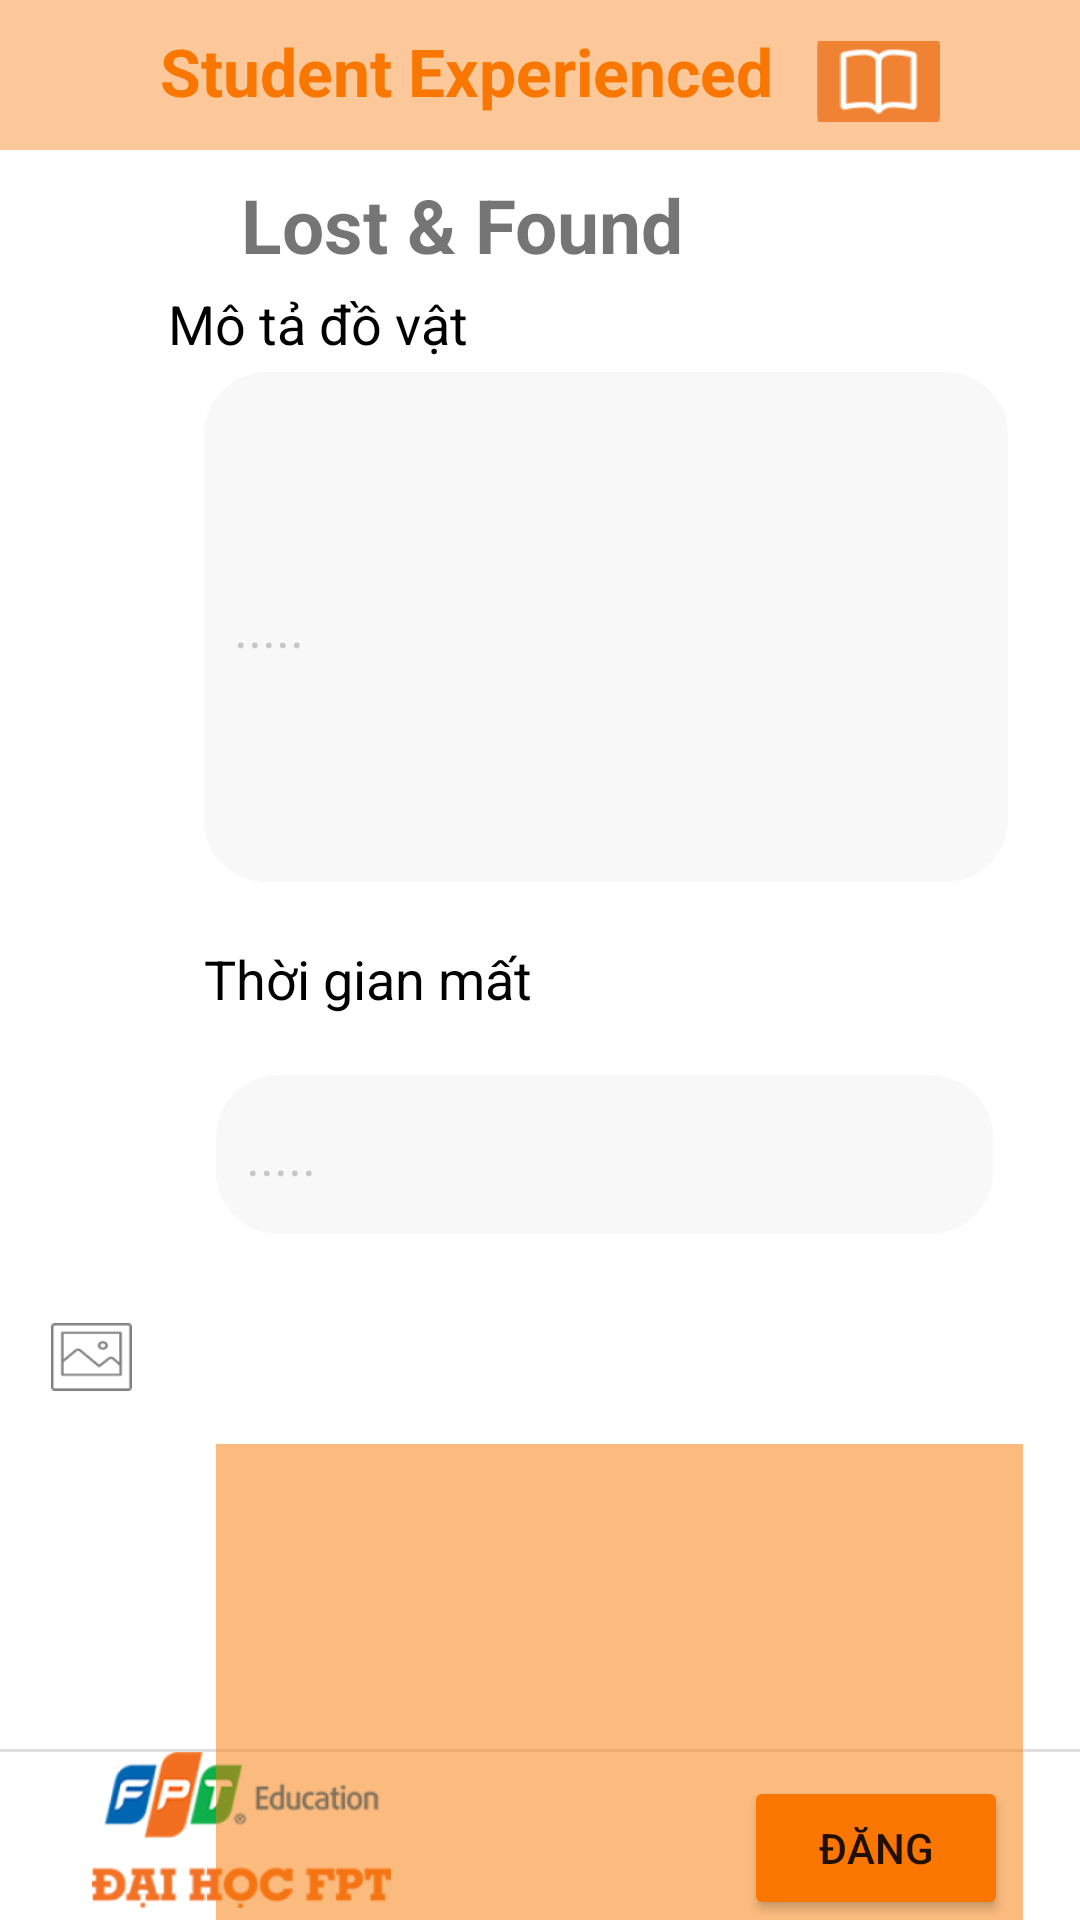

Reconstruct the res/layout file that produces this screen, plus the resources it refers to.
<!-- AndroidManifest.xml: application theme Theme.PJ_HCI_v2 -->
<!-- res/layout/activity_lost_form.xml -->
<?xml version="1.0" encoding="utf-8"?>
<androidx.constraintlayout.widget.ConstraintLayout xmlns:android="http://schemas.android.com/apk/res/android"
    xmlns:app="http://schemas.android.com/apk/res-auto"
    xmlns:tools="http://schemas.android.com/tools"
    android:layout_width="match_parent"
    android:layout_height="match_parent"
    tools:context=".ConfirmForm">

    <View
        android:id="@+id/divider3"
        android:layout_width="409dp"
        android:layout_height="1dp"
        android:layout_marginBottom="56dp"
        android:background="?android:attr/listDivider"
        app:layout_constraintBottom_toBottomOf="parent"
        app:layout_constraintEnd_toEndOf="parent" />

    <TextView
        android:id="@+id/textView2"
        android:layout_width="wrap_content"
        android:layout_height="wrap_content"
        android:layout_marginTop="8dp"
        android:layout_marginEnd="132dp"
        android:text="Lost &amp; Found"
        android:textSize="25dp"
        android:textStyle="bold"
        app:layout_constraintEnd_toEndOf="parent"
        app:layout_constraintTop_toBottomOf="@+id/constraintLayout" />

    <androidx.constraintlayout.widget.ConstraintLayout
        android:id="@+id/constraintLayout"
        android:layout_width="414dp"
        android:layout_height="50dp"
        android:background="#66F97700"
        app:layout_constraintEnd_toEndOf="parent"
        app:layout_constraintTop_toTopOf="parent">

        <TextView
            android:id="@+id/textView"
            android:layout_width="218dp"
            android:layout_height="42dp"
            android:layout_marginTop="4dp"
            android:layout_marginEnd="96dp"
            android:paddingTop="5dp"
            android:text="Student Experienced"
            android:textAlignment="center"
            android:textColor="#F97700"
            android:textSize="22dp"
            android:textStyle="bold"

            app:layout_constraintEnd_toEndOf="parent"
            app:layout_constraintTop_toTopOf="parent" />

        <ImageButton
            android:id="@+id/imageButton2"
            android:layout_width="50dp"
            android:layout_height="48dp"
            android:layout_marginTop="4dp"
            android:layout_marginEnd="48dp"
            android:backgroundTint="#00F97700"
            android:contentDescription="@string/app_name"
            android:scaleType="fitXY"
            app:layout_constraintEnd_toStartOf="@+id/textView"
            app:layout_constraintTop_toTopOf="parent"
            app:layout_goneMarginTop="@android:dimen/app_icon_size"
            app:srcCompat="@drawable/exit" />

        <ImageView
            android:id="@+id/imageView"
            android:layout_width="41dp"
            android:layout_height="38dp"
            android:layout_marginStart="8dp"
            android:layout_marginTop="8dp"
            app:layout_constraintStart_toEndOf="@+id/textView"
            app:layout_constraintTop_toTopOf="parent"
            app:srcCompat="@drawable/book" />

    </androidx.constraintlayout.widget.ConstraintLayout>

    <ImageView
        android:id="@+id/imageView2"
        android:layout_width="153dp"
        android:layout_height="52dp"
        android:layout_marginStart="4dp"
        android:layout_marginBottom="4dp"
        app:layout_constraintBottom_toBottomOf="parent"
        app:layout_constraintStart_toStartOf="parent"
        app:layout_constraintTop_toBottomOf="@+id/divider3"
        app:srcCompat="@drawable/fpt" />

    <Button
        android:id="@+id/buttonSubmitLost"
        android:layout_width="wrap_content"
        android:layout_height="wrap_content"
        android:layout_marginEnd="24dp"
        android:backgroundTint="#F97700"
        android:text="Đăng"
        app:layout_constraintBottom_toBottomOf="parent"
        app:layout_constraintEnd_toEndOf="parent"
        app:layout_constraintHorizontal_bias="1.0"
        app:layout_constraintStart_toEndOf="@+id/imageView2"
        app:layout_constraintTop_toBottomOf="@+id/divider3"
        app:layout_constraintVertical_bias="0.989" />

    <ImageView
        android:id="@+id/imageViewLost"
        android:layout_width="269dp"
        android:layout_height="160dp"
        android:layout_marginStart="72dp"
        android:layout_marginTop="16dp"
        android:scaleType="fitXY"
        app:layout_constraintStart_toStartOf="parent"
        app:layout_constraintTop_toBottomOf="@+id/imageViewChooseImg"
        app:srcCompat="@drawable/orange" />

    <ImageView
        android:id="@+id/imageViewChooseImg"
        android:layout_width="27dp"
        android:layout_height="26dp"
        android:layout_marginTop="28dp"
        android:layout_marginEnd="316dp"
        app:layout_constraintEnd_toEndOf="parent"
        app:layout_constraintTop_toBottomOf="@+id/editTextThoiGianMat2"
        app:srcCompat="@drawable/image" />

    <TextView
        android:id="@+id/textView7"
        android:layout_width="wrap_content"
        android:layout_height="wrap_content"
        android:layout_marginStart="68dp"
        android:layout_marginTop="20dp"
        android:text="Thời gian mất"
        android:textColor="@color/black"
        android:textSize="18dp"
        app:layout_constraintStart_toStartOf="parent"
        app:layout_constraintTop_toBottomOf="@+id/editTextMotaDoVatLost" />

    <EditText
        android:id="@+id/editTextThoiGianMat2"
        android:layout_width="259dp"
        android:layout_height="53dp"
        android:layout_marginStart="72dp"
        android:layout_marginTop="20dp"
        android:background="@drawable/border"
        android:backgroundTint="#F7F8F7"
        android:ems="10"
        android:inputType="textPersonName"
        android:paddingLeft="10dp"
        android:text="....."
        android:textColor="#33000000"
        app:layout_constraintStart_toStartOf="parent"
        app:layout_constraintTop_toBottomOf="@+id/textView7" />

    <EditText
        android:id="@+id/editTextMotaDoVatLost"
        android:layout_width="268dp"
        android:layout_height="170dp"
        android:layout_marginStart="68dp"
        android:layout_marginTop="4dp"
        android:background="@drawable/border"
        android:backgroundTint="#F7F8F7"
        android:ems="10"
        android:inputType="textPersonName"
        android:paddingLeft="10dp"
        android:text="....."
        android:textColor="#33000000"
        app:layout_constraintStart_toStartOf="parent"
        app:layout_constraintTop_toBottomOf="@+id/textView6" />

    <TextView
        android:id="@+id/textView6"
        android:layout_width="wrap_content"
        android:layout_height="wrap_content"
        android:layout_marginStart="56dp"
        android:layout_marginTop="4dp"
        android:text="Mô tả đồ vật"
        android:textColor="@color/black"
        android:textSize="18dp"
        app:layout_constraintStart_toStartOf="parent"
        app:layout_constraintTop_toBottomOf="@+id/textView2" />


</androidx.constraintlayout.widget.ConstraintLayout>
<!-- resources referenced by this layout -->
<resources>
  <!-- drawable book: png bitmap (drawable, 1209 bytes) -->
  <!-- drawable border (drawable) -->
  <?xml version="1.0" encoding="utf-8"?>
  <selector xmlns:android="http://schemas.android.com/apk/res/android"
      android:layout_height="wrap_content"
      android:layout_width="wrap_content">
      <item>
          <shape android:shape="rectangle">
              <solid android:color="#ffffff"/>
              <corners android:radius="20dp" />
              <stroke
                  android:width="2dp"
                  android:color="#FD7878"
                  />
          </shape>
      </item>
  </selector>
  <!-- drawable exit: png bitmap (drawable, 565 bytes) -->
  <!-- drawable fpt: png bitmap (drawable, 19435 bytes) -->
  <!-- drawable image: png bitmap (drawable, 864 bytes) -->
  <!-- drawable orange: png bitmap (drawable, 2014 bytes) -->
  <string name="app_name">PJ_HCI_v2</string>
  <style name="Theme.PJ_HCI_v2" parent="Theme.MaterialComponents.DayNight.NoActionBar">
          
          <item name="colorPrimary">@color/purple_500</item>
          <item name="colorPrimaryVariant">@color/purple_700</item>
          <item name="colorOnPrimary">@color/white</item>
          
          <item name="colorSecondary">@color/teal_200</item>
          <item name="colorSecondaryVariant">@color/teal_700</item>
          <item name="colorOnSecondary">@color/black</item>
          
          <item name="android:statusBarColor" tools:targetApi="l">?attr/colorPrimaryVariant</item>
          
      </style>
  <!-- not gathered from this repository: default colours our renderer supplied (Android Studio template values) -->
  <color name="purple_500">#FF6200EE</color>
  <color name="purple_700">#FF3700B3</color>
  <color name="teal_200">#FF03DAC5</color>
  <color name="teal_700">#FF018786</color>
  <color name="black">#FF000000</color>
  <color name="white">#FFFFFFFF</color>
</resources>
